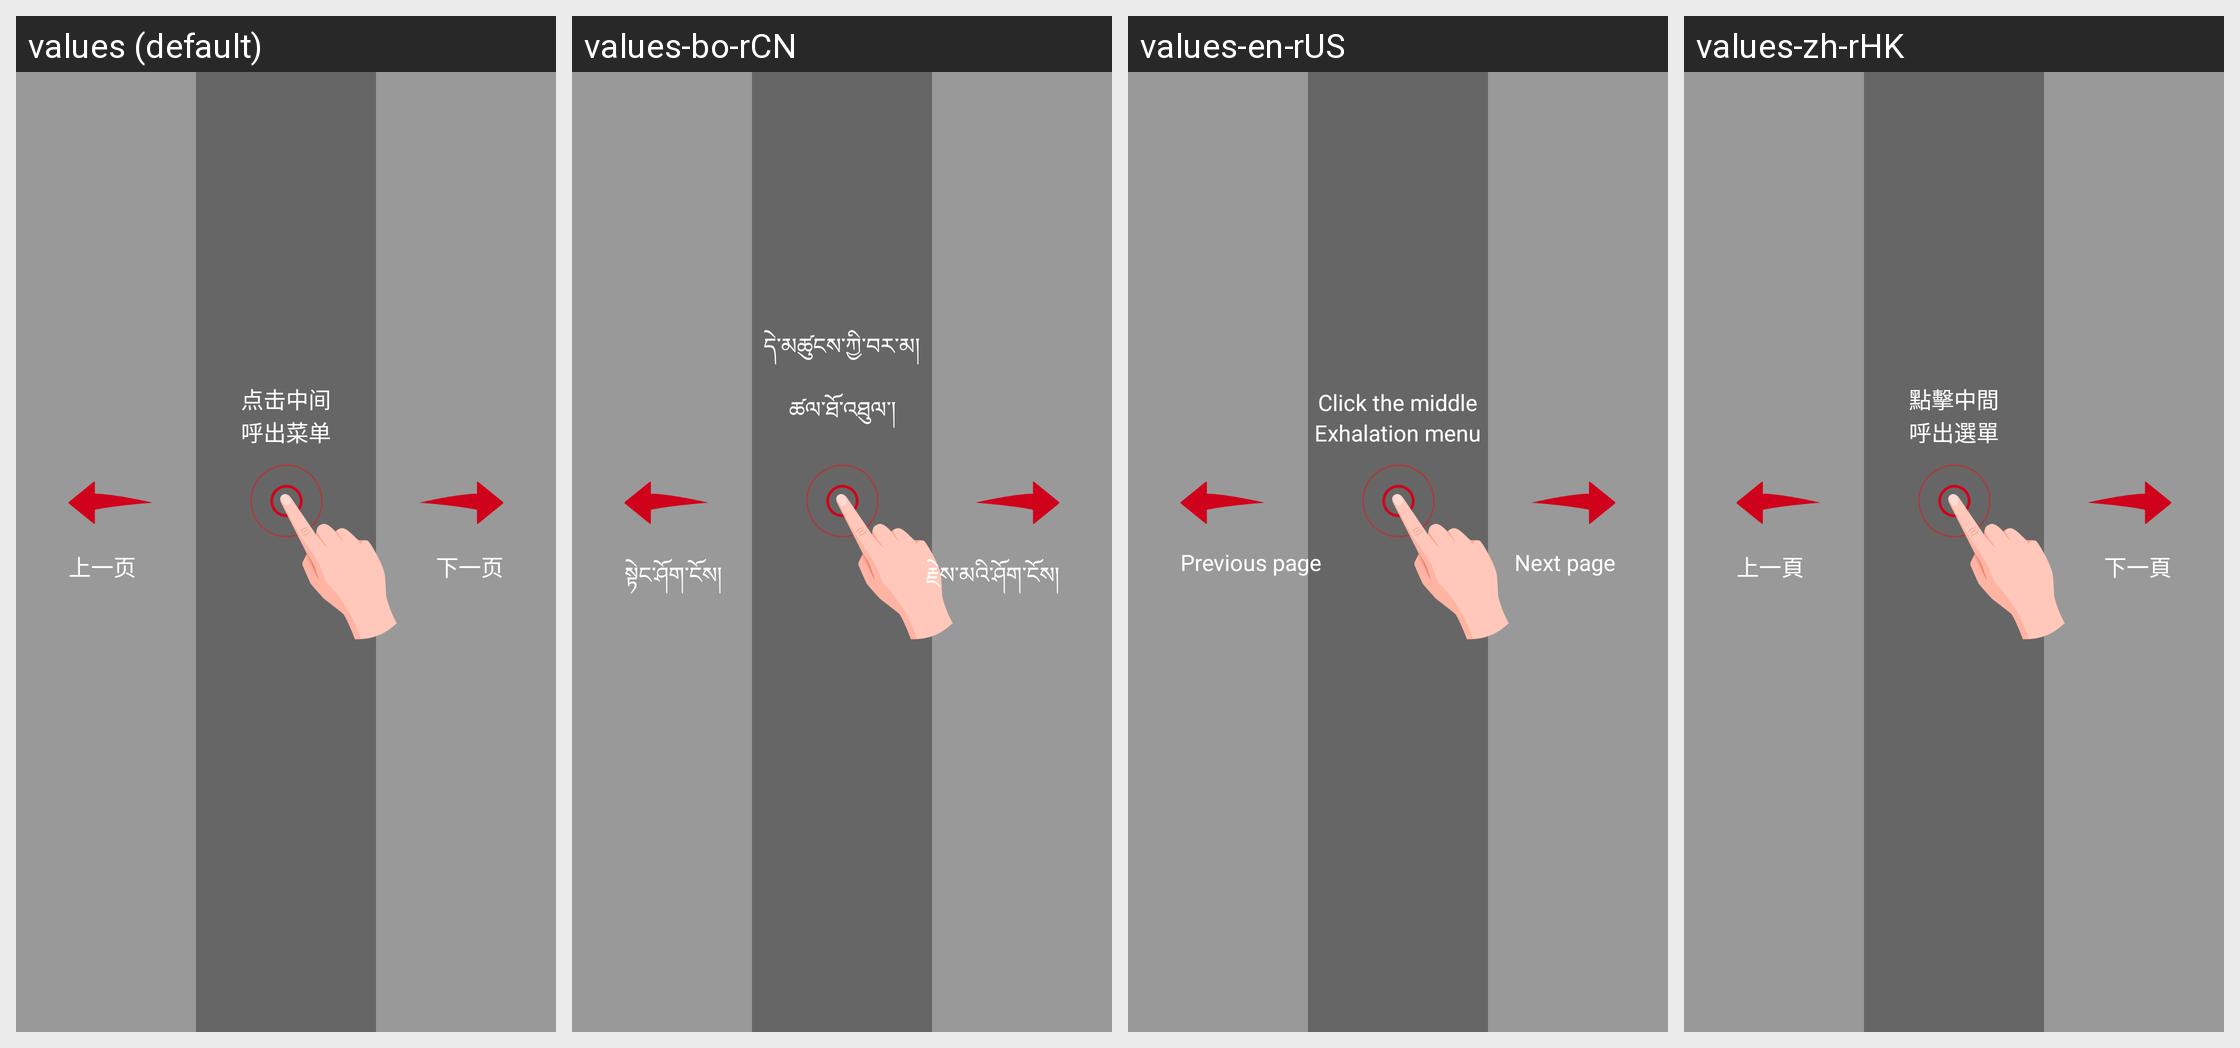

This grid shows one Android layout under several languages. Give, for every string resource on the screen, its name, the default text and each shown locale's text.
Android screen res/layout/ac_reader_novice_tips.xml rendered under 4 locales, left to right: values (default), values-bo-rCN, values-en-rUS, values-zh-rHK. Device: Nexus 5 (rendered at 1080×1920; each locale shown at half size, 540×960, under a caption strip naming it); theme Theme.Light.NoTitleBar.
Other locales in the repository, not shown: values-zh-rTW.
Strings drawn on this screen, with the default value and each locale's value (text and hints the layout hard-codes, and strings that could not be matched under every locale, appear in the picture but are not listed):

str_page_2
  values: 呼出菜单
  values-bo-rCN: ཚལ་ཐོ་འཐུལ་།
  values-en-rUS: Exhalation menu
  values-zh-rHK: 呼出選單

str_page_1
  values: 点击中间
  values-bo-rCN: དེ་མཚུངས་ཀྱི་བར་མ།
  values-en-rUS: Click the middle
  values-zh-rHK: 點擊中間

str_click_up
  values: 上一页
  values-bo-rCN: སྟེང་ཤོག་ངོས།
  values-en-rUS: Previous page
  values-zh-rHK: 上一頁

str_click_down
  values: 下一页
  values-bo-rCN: རྗེས་མའི་ཤོག་ངོས།
  values-en-rUS: Next page
  values-zh-rHK: 下一頁
